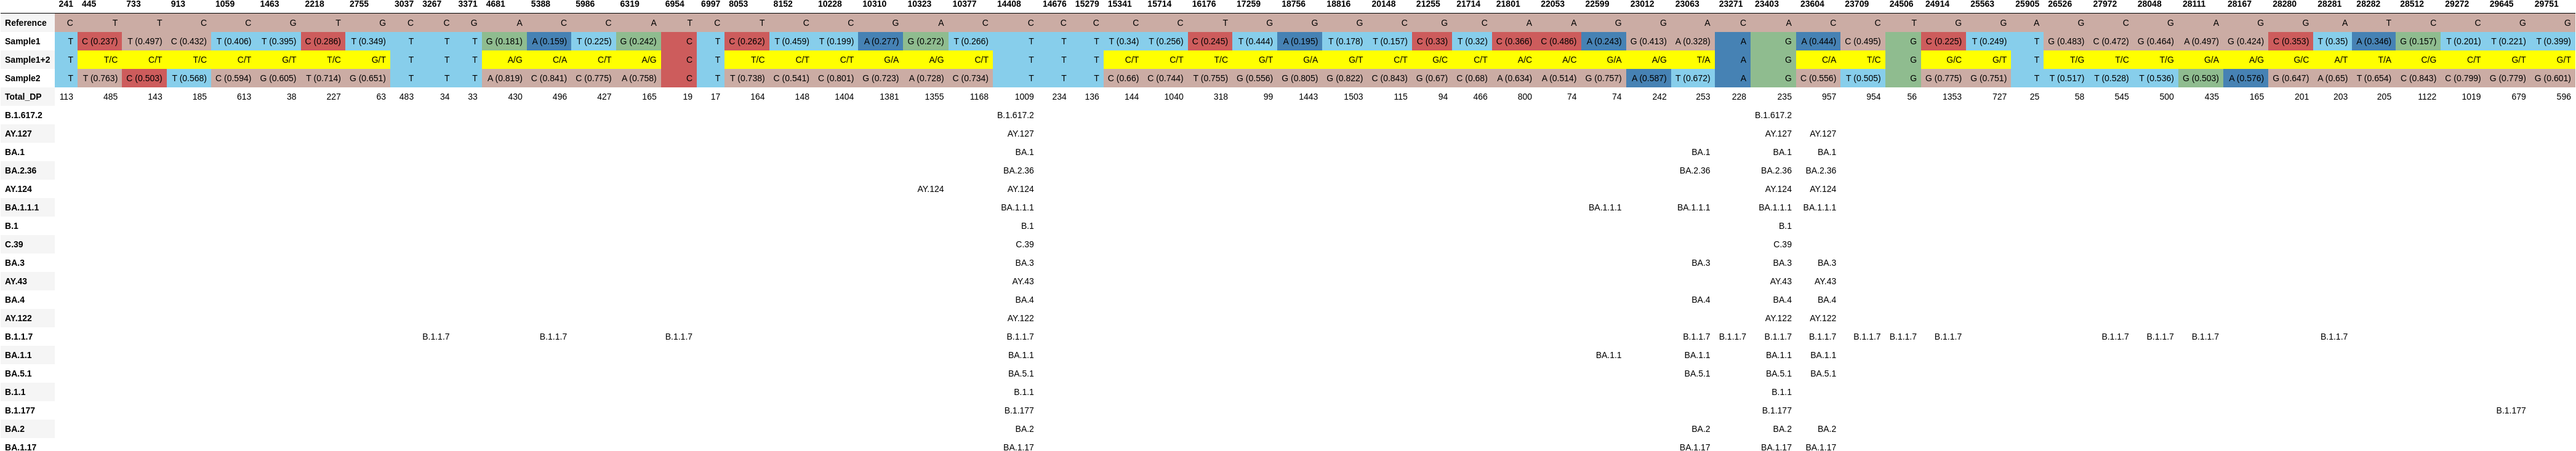

Source data for this figure (header and first rows):
, 241, 445, 733, 913, 1059, 1463, 2218, 2755, 3037, 3267, 3371, 4681, 5388, 5986, 6319, 6954, 6997, 8053, 8152, 10228, 10310, 10323, 10377
Reference, C, T, T, C, C, G, T, G, C, C, G, A, C, C, A, T, C, T, C, C, G, A, C
Sample1, T, C (0.237), T (0.497), C (0.432), T (0.406), T (0.395), C (0.286), T (0.349), T, T, T, G (0.181), A (0.159), T (0.225), G (0.242), C, T, C (0.262), T (0.459), T (0.199), A (0.277), G (0.272), T (0.266)
Sample1+2, T, T/C, C/T, T/C, C/T, G/T, T/C, G/T, T, T, T, A/G, C/A, C/T, A/G, C, T, T/C, C/T, C/T, G/A, A/G, C/T
Sample2, T, T (0.763), C (0.503), T (0.568), C (0.594), G (0.605), T (0.714), G (0.651), T, T, T, A (0.819), C (0.841), C (0.775), A (0.758), C, T, T (0.738), C (0.541), C (0.801), G (0.723), A (0.728), C (0.734)
Total_DP, 113, 485, 143, 185, 613, 38, 227, 63, 483, 34, 33, 430, 496, 427, 165, 19, 17, 164, 148, 1404, 1381, 1355, 1168
B.1.617.2, , , , , , , , , , , , , , , , , , , , , , , 
AY.127, , , , , , , , , , , , , , , , , , , , , , , 
BA.1, , , , , , , , , , , , , , , , , , , , , , , 
BA.2.36, , , , , , , , , , , , , , , , , , , , , , , 
AY.124, , , , , , , , , , , , , , , , , , , , , , AY.124, 
BA.1.1.1, , , , , , , , , , , , , , , , , , , , , , , 
B.1, , , , , , , , , , , , , , , , , , , , , , , 
C.39, , , , , , , , , , , , , , , , , , , , , , , 
BA.3, , , , , , , , , , , , , , , , , , , , , , , 
AY.43, , , , , , , , , , , , , , , , , , , , , , , 
BA.4, , , , , , , , , , , , , , , , , , , , , , , 
AY.122, , , , , , , , , , , , , , , , , , , , , , , 
B.1.1.7, , , , , , , , , , B.1.1.7, , , B.1.1.7, , , B.1.1.7, , , , , , , 
BA.1.1, , , , , , , , , , , , , , , , , , , , , , , 
BA.5.1, , , , , , , , , , , , , , , , , , , , , , , 
B.1.1, , , , , , , , , , , , , , , , , , , , , , , 
B.1.177, , , , , , , , , , , , , , , , , , , , , , , 
BA.2, , , , , , , , , , , , , , , , , , , , , , , 
BA.1.17, , , , , , , , , , , , , , , , , , , , , , , 
